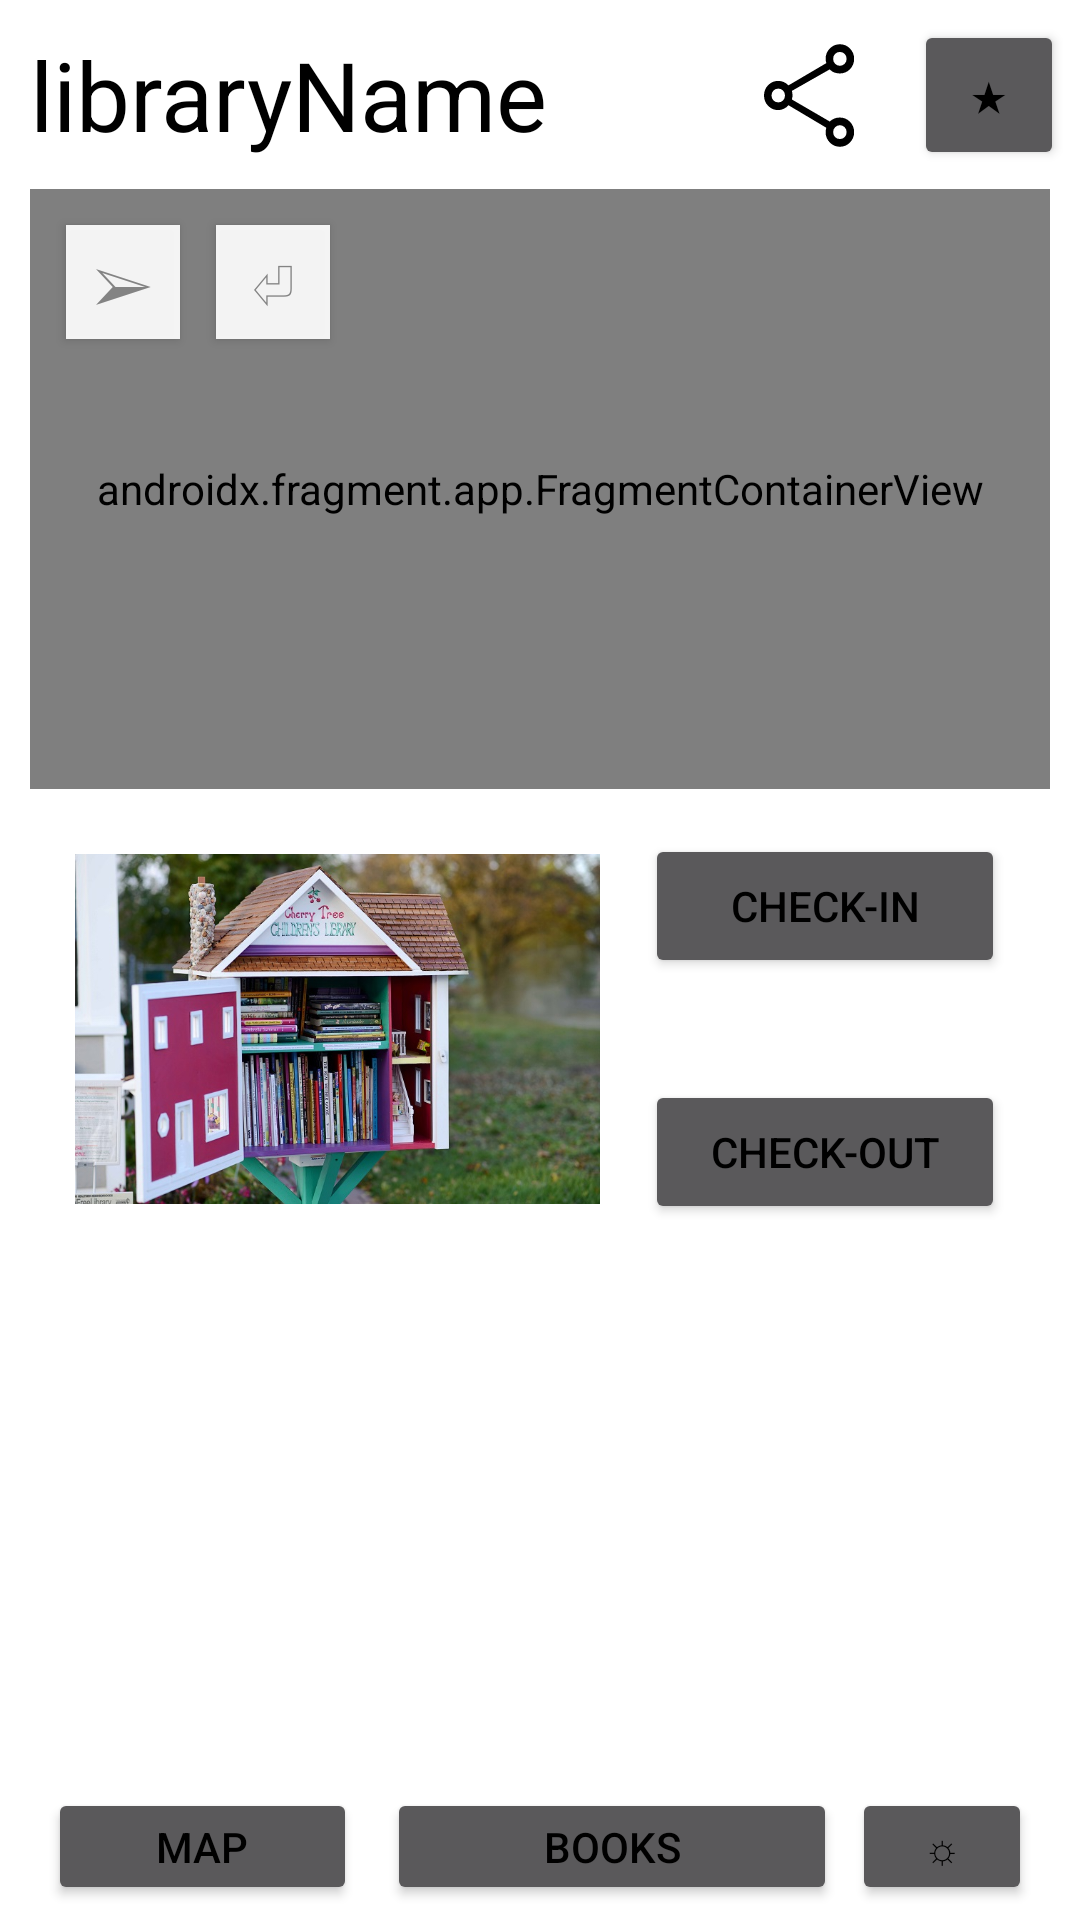

Write the Android layout XML for this screen, with the resource values it uses.
<!-- AndroidManifest.xml: application theme AppThemeLight -->
<!-- res/layout/activity_library_info.xml -->
<?xml version="1.0" encoding="utf-8"?>
<androidx.constraintlayout.widget.ConstraintLayout xmlns:android="http://schemas.android.com/apk/res/android"
    xmlns:app="http://schemas.android.com/apk/res-auto"
    xmlns:tools="http://schemas.android.com/tools"
    android:layout_width="match_parent"
    android:layout_height="match_parent"
    tools:context=".LibraryInfo">

    <include
        android:id="@+id/include2"
        layout="@layout/bottom_layout"
        tools:layout_editor_absoluteX="-167dp"
        tools:layout_editor_absoluteY="67dp" />

    <ListView
        android:id="@+id/listBooks"
        android:layout_width="0dp"
        android:layout_height="0dp"
        android:layout_marginStart="15dp"
        android:layout_marginTop="15dp"
        android:layout_marginEnd="15dp"
        android:layout_marginBottom="45dp"
        app:layout_constraintBottom_toBottomOf="@+id/include2"
        app:layout_constraintEnd_toEndOf="parent"
        app:layout_constraintHorizontal_bias="0.25"
        app:layout_constraintStart_toStartOf="parent"
        app:layout_constraintTop_toBottomOf="@+id/imageView5" />

    <TextView
        android:id="@+id/libraryName"
        android:layout_width="246dp"
        android:layout_height="wrap_content"
        android:layout_marginTop="10dp"
        android:text="libraryName"
        android:textSize="32dp"
        app:layout_constraintStart_toStartOf="@+id/map"
        app:layout_constraintTop_toTopOf="parent" />

    <Button
        android:id="@+id/favoriteButton"
        android:layout_width="50dp"
        android:layout_height="50dp"
        android:layout_marginEnd="-5dp"
        android:text="★"
        app:layout_constraintBottom_toBottomOf="@+id/libraryName"
        app:layout_constraintEnd_toEndOf="@+id/map"
        app:layout_constraintTop_toTopOf="@+id/libraryName" />

    <Button
        android:id="@+id/inButton"
        android:layout_width="120dp"
        android:layout_height="wrap_content"
        android:layout_marginEnd="15dp"
        android:text="@string/checkin"
        app:layout_constraintEnd_toEndOf="@+id/map"
        app:layout_constraintTop_toTopOf="@+id/imageView5" />

    <Button
        android:id="@+id/outButton"
        android:layout_width="120dp"
        android:layout_height="wrap_content"
        android:text="@string/checkout"
        app:layout_constraintBottom_toBottomOf="@+id/imageView5"
        app:layout_constraintEnd_toEndOf="@+id/inButton" />

    <ImageView
        android:id="@+id/imageView5"
        android:layout_width="0dp"
        android:layout_height="130dp"
        android:layout_marginStart="15dp"
        android:layout_marginTop="15dp"
        android:layout_marginEnd="15dp"
        app:layout_constraintEnd_toStartOf="@+id/inButton"
        app:layout_constraintStart_toStartOf="@+id/map"
        app:layout_constraintTop_toBottomOf="@+id/map"
        app:srcCompat="@drawable/free_library_example" />

    <androidx.fragment.app.FragmentContainerView
        android:id="@+id/map"
        android:name="com.google.android.gms.maps.SupportMapFragment"
        android:layout_width="0dp"
        android:layout_height="200dp"
        android:layout_marginStart="10dp"
        android:layout_marginTop="10dp"
        android:layout_marginEnd="10dp"
        app:layout_constraintEnd_toEndOf="parent"
        app:layout_constraintStart_toStartOf="parent"
        app:layout_constraintTop_toBottomOf="@+id/libraryName" />

    <Button
        android:id="@+id/centerButton"
        android:layout_width="38dp"
        android:layout_height="38dp"
        android:layout_below="@id/listBooks"
        android:layout_centerHorizontal="true"
        android:layout_marginStart="12dp"
        android:layout_marginTop="12dp"
        android:background="#EBFFFFFF"
        android:text="⏎"
        android:textColor="#838383"
        android:textSize="20sp"
        app:layout_constraintStart_toEndOf="@+id/routeButton"
        app:layout_constraintTop_toTopOf="@+id/map" />

    <Button
        android:id="@+id/routeButton"
        android:layout_width="38dp"
        android:layout_height="38dp"
        android:layout_below="@id/listBooks"
        android:layout_centerHorizontal="true"
        android:layout_marginStart="12dp"
        android:layout_marginTop="12dp"
        android:background="#EBFFFFFF"
        android:text="➢"
        android:textColor="#838383"
        android:textSize="20sp"
        app:layout_constraintStart_toStartOf="@+id/map"
        app:layout_constraintTop_toTopOf="@+id/map" />

    <ImageButton
        android:id="@+id/share"
        android:layout_width="40dp"
        android:layout_height="41dp"
        android:layout_marginEnd="15dp"
        android:background="@color/white"
        android:scaleType="fitXY"
        app:layout_constraintBottom_toBottomOf="@+id/favoriteButton"
        app:layout_constraintEnd_toStartOf="@+id/favoriteButton"
        app:layout_constraintTop_toTopOf="@+id/favoriteButton"
        app:srcCompat="@drawable/share" />

</androidx.constraintlayout.widget.ConstraintLayout>
<!-- res/layout/bottom_layout.xml (included above) -->
<?xml version="1.0" encoding="utf-8"?>
<androidx.constraintlayout.widget.ConstraintLayout xmlns:android="http://schemas.android.com/apk/res/android"
    xmlns:app="http://schemas.android.com/apk/res-auto"
    xmlns:tools="http://schemas.android.com/tools"
    android:layout_width="match_parent"
    android:layout_height="match_parent">

    <LinearLayout
        android:id="@+id/buttonLayout"
        android:layout_width="match_parent"
        android:layout_height="wrap_content"
        android:orientation="horizontal"
        android:gravity="center_horizontal"
        app:layout_constraintBottom_toBottomOf="parent"
        app:layout_constraintStart_toStartOf="parent"
        app:layout_constraintEnd_toEndOf="parent">

        <Button
            android:id="@+id/mapMenu"
            android:layout_width="103dp"
            android:layout_height="39dp"
            android:layout_marginEnd="5dp"
            android:layout_marginBottom="5dp"
            android:text="@string/map" />

        <Button
            android:id="@+id/searchMenu"
            android:layout_width="150dp"
            android:layout_height="39dp"
            android:layout_marginBottom="5dp"
            android:layout_marginStart="5dp"
            android:text="@string/search" />

        <Button
            android:id="@+id/themeButton"
            android:layout_width="60dp"
            android:layout_height="39dp"
            android:layout_marginBottom="5dp"
            android:layout_marginStart="5dp"
            android:text="☼" />

    </LinearLayout>

</androidx.constraintlayout.widget.ConstraintLayout>
<!-- resources referenced by this layout -->
<resources>
  <color name="white">#FFFFFFFF</color>
  <!-- drawable free_library_example: jpg bitmap (drawable, 163186 bytes) -->
  <!-- drawable share (drawable) -->
  <vector xmlns:android="http://schemas.android.com/apk/res/android"
      android:width="48dp"
      android:height="48dp"
      android:viewportWidth="960"
      android:viewportHeight="960">
    <path
        android:fillColor="#FF000000"
        android:pathData="M727,880q-47.5,0 -80.75,-33.35Q613,813.31 613,765.67q0,-6.67 1.5,-16.31T619,732L316,556q-15,17 -37,27.5T234,594q-47.5,0 -80.75,-33.25T120,480q0,-47.5 33.25,-80.75T234,366q23,0 44,9t38,26l303,-174q-3,-7.07 -4.5,-15.91Q613,202.25 613,194q0,-47.5 33.25,-80.75T727,80q47.5,0 80.75,33.25T841,194q0,47.5 -33.25,80.75T727,308q-23.35,0 -44.68,-7.5T646,276L343,444q2,8 3.5,18.5t1.5,17.74q0,7.24 -1.5,15Q345,503 343,511l303,172q15,-14 35,-22.5t46,-8.5q47.5,0 80.75,33.25T841,766q0,47.5 -33.25,80.75T727,880ZM727.03,248Q750,248 765.5,232.47q15.5,-15.53 15.5,-38.5T765.47,155.5q-15.53,-15.5 -38.5,-15.5T688.5,155.53q-15.5,15.53 -15.5,38.5t15.53,38.47q15.53,15.5 38.5,15.5ZM234.03,534Q257,534 272.5,518.46q15.5,-15.53 15.5,-38.5T272.46,441.5q-15.53,-15.5 -38.5,-15.5T195.5,441.53q-15.5,15.53 -15.5,38.5t15.53,38.47q15.53,15.5 38.5,15.5ZM727.03,820Q750,820 765.5,804.46q15.5,-15.53 15.5,-38.5T765.47,727.5q-15.53,-15.5 -38.5,-15.5T688.5,727.54q-15.5,15.53 -15.5,38.5t15.53,38.47q15.53,15.5 38.5,15.5ZM727,194ZM234,480ZM727,766Z"/>
  </vector>
  <string name="checkin">Check-In</string>
  <string name="checkout">Check-Out</string>
  <string name="map">Map</string>
  <string name="search">Books</string>
  <style name="AppThemeLight" parent="Theme.AppCompat.NoActionBar">
          <item name="android:windowBackground">@android:color/white</item>
          <item name="android:textColor">@android:color/black</item>
          <item name="android:textColorPrimary">@android:color/black</item>
          <item name="android:textColorSecondary">@android:color/black</item>
          <item name="android:checkboxStyle">@style/CheckBoxLightStyle</item>
      </style>
  <style name="CheckBoxLightStyle" parent="Widget.AppCompat.CompoundButton.CheckBox">
          <item name="android:textColor">@android:color/black</item>
      </style>
</resources>
